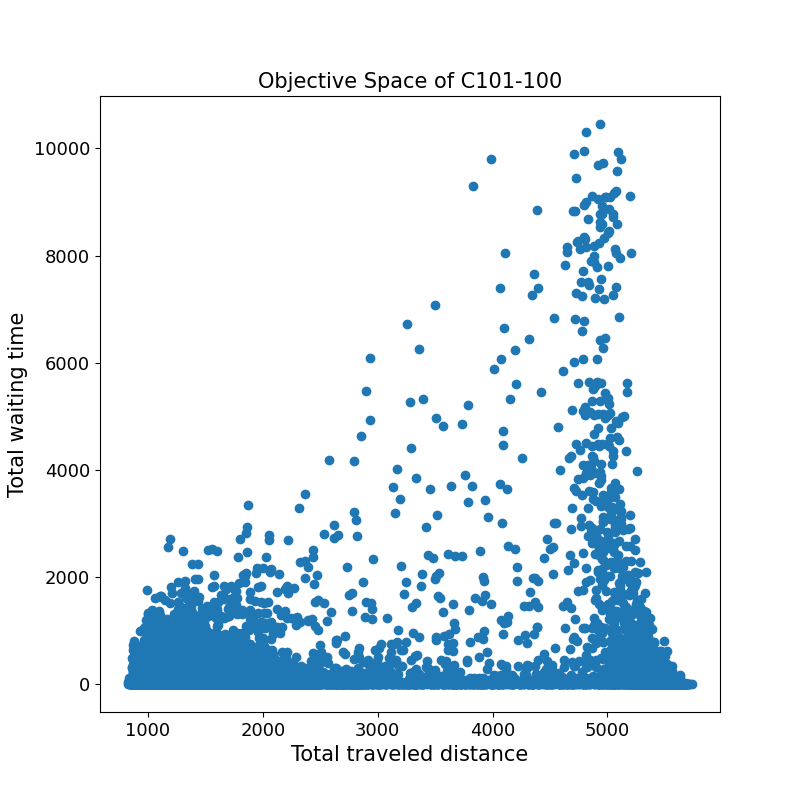

The file beside this chart, header and first rows:
1482.1	11.3	
5024	5059	
1772	1302	
1202	6.3	
2120	1391	
2225	113.4	
1458	0.0	
1048	171.3	
1196	0.0	
1302	75.1	
1220	0.0	
1778	0.8	
1884	4.5	
1376	35.8	
1397	0.0	
1576	37.9	
1016	4.9	
1434	0.0	
1013	0.0	
1412	47.4	
1172	0.0	
1822	28.0	
1167	334.3	
982.4	0.0	
1317	0.0	
2325	1160	
1080	0.0	
2158	0.0	
1214	0.0	
1342	0.0	
4838	7455	
4773	3091	
1181	486.1	
1226	0.0	
1384	0.0	
1089	5.0	
1734	3.6	
1632	242.8	
5157	1134	
4366	7661	
1110	153.7	
1293	0.0	
1427	0.0	
1056	226.9	
1192	352.0	
1143	0.7	
1165	0.0	
906.0	451.7	
1860	0.0	
1464	0.0	
5494	0.8	
5448	0.0	
1202	0.0	
1154	84.9	
1086	32.6	
939.5	0.0	
1060	987.2	
1112	3.2	
1012	0.0	
1187	35.7	
1768	0.0	
... 17,405 more rows
